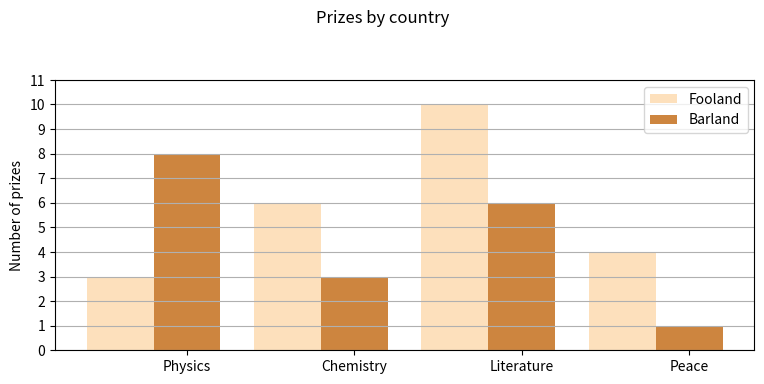

Here is the Python script that generated this plot:
#!env python3
# -*- coding: utf-8 -*-
import numpy as np
import pandas as pd
import matplotlib  as mpl
mpl.use('Agg')
import matplotlib.pyplot as plt

labels = ["Physics", "Chemistry", "Literature", "Peace"]
foo_data = [3, 6, 10, 4]
bar_data = [8, 3, 6, 1]
fig, ax = plt.subplots(figsize=(8, 4))
bar_width = 0.4
xlocs = np.arange(len(foo_data))
ax.bar(xlocs-bar_width, foo_data, bar_width,
       color='#fde0bc', label='Fooland')
ax.bar(xlocs, bar_data, bar_width, color='peru', label='Barland')

#--- 目盛り、ラベル、グリッド、タイトル
ax.set_yticks(range(12))
ax.set_xticks(ticks=range(len(foo_data)))
ax.set_xticklabels(labels)
ax.yaxis.grid(True)
ax.legend(loc='best')
ax.set_ylabel('Number of prizes')
fig.suptitle('Prizes by country')
fig.tight_layout(pad=2) # ?
fig.savefig('mpl_barchart_multi.png', dpi=200)
